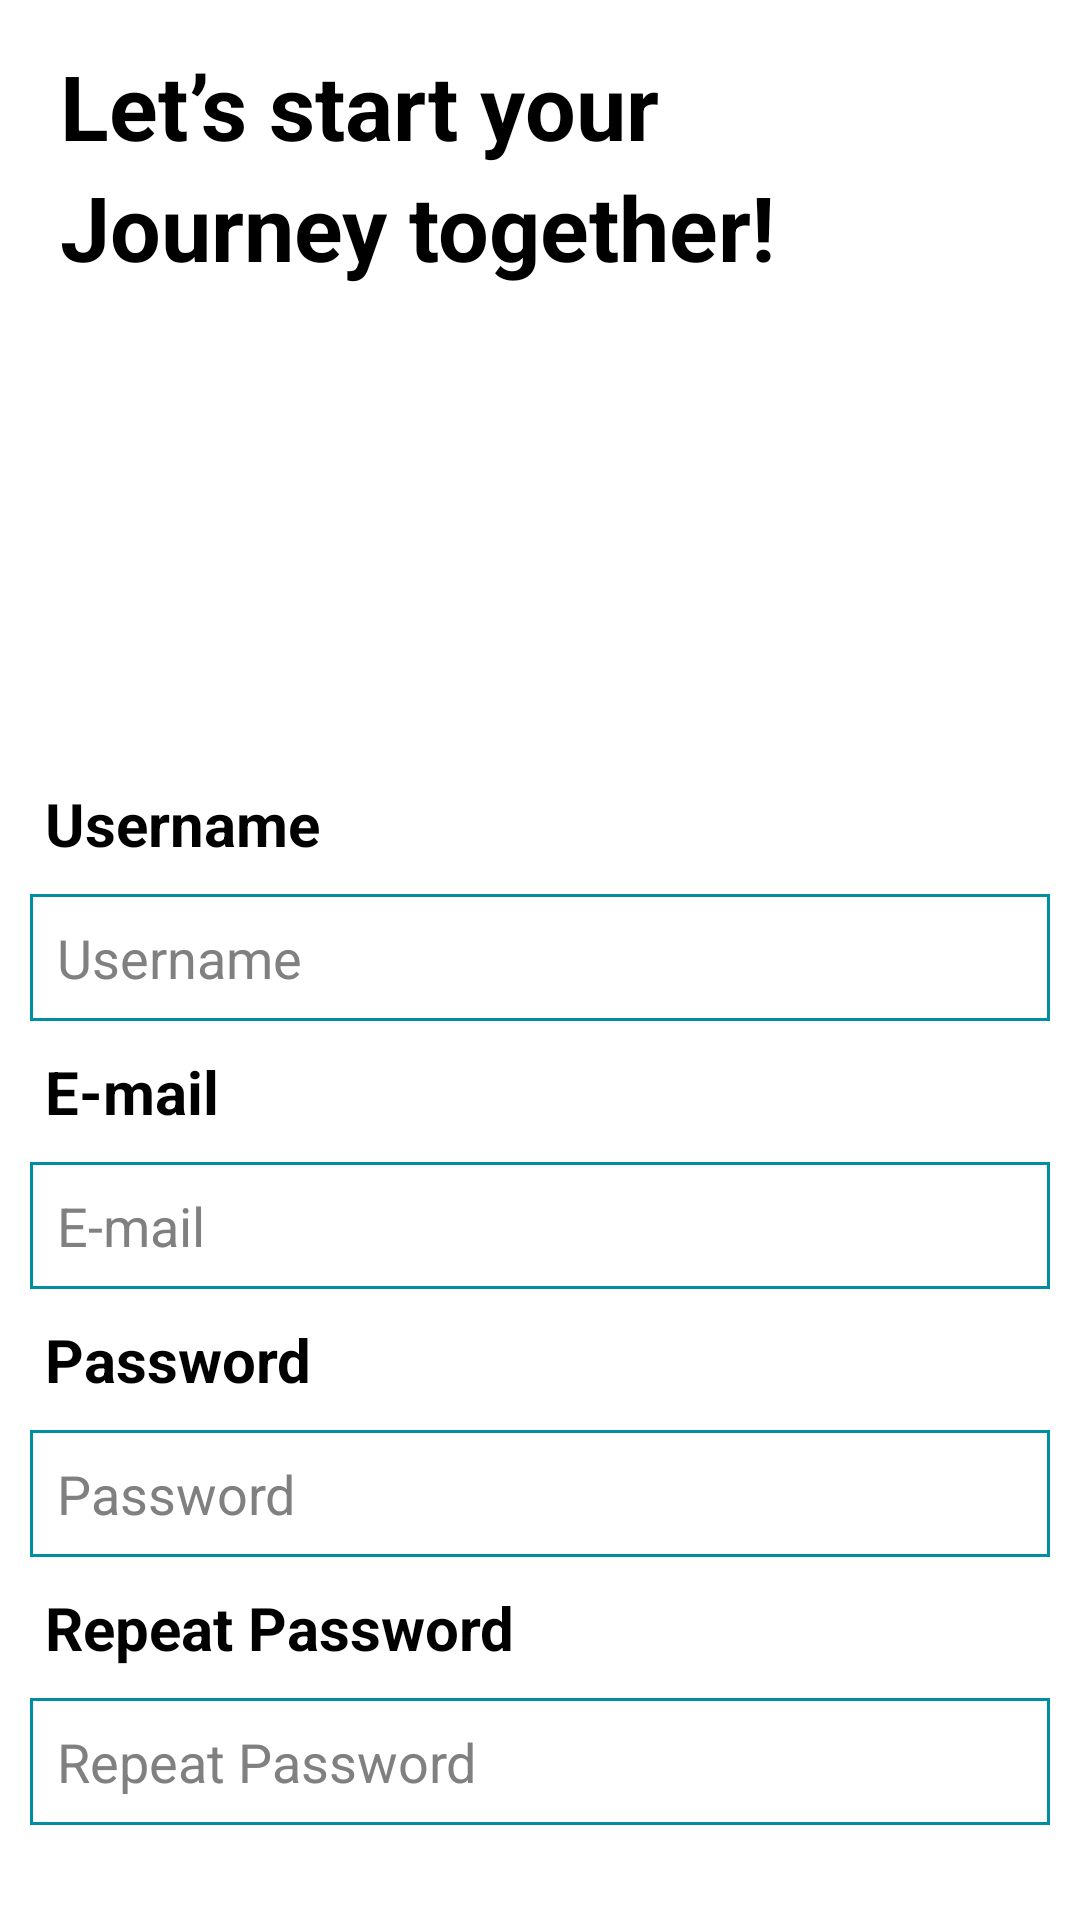

Reconstruct the res/layout file that produces this screen, plus the resources it refers to.
<!-- AndroidManifest.xml: application theme Theme.ITravel -->
<!-- res/layout/register.xml -->
<?xml version="1.0" encoding="utf-8"?>
<RelativeLayout xmlns:android="http://schemas.android.com/apk/res/android"
    xmlns:app="http://schemas.android.com/apk/res-auto"
    android:layout_width="match_parent"
    android:layout_height="match_parent"
    android:background="@color/white">
    <LinearLayout
        android:id="@+id/main_text"
        android:layout_width="match_parent"
        android:layout_height="wrap_content"
        android:orientation="vertical">
        <TextView
            android:layout_width="match_parent"
            android:layout_height="wrap_content"
            android:text="Let’s start your"
            android:textSize="30sp"
            android:textColor="@color/black"
            android:layout_marginLeft="20sp"
            android:layout_marginTop="15sp"
            android:textStyle="bold">

        </TextView>



        <TextView
            android:layout_width="match_parent"
            android:layout_height="wrap_content"
            android:text="Journey together!"
            android:textSize="30sp"
            android:textColor="@color/black"
            android:layout_marginLeft="20sp"
            android:textStyle="bold">
        </TextView>
    </LinearLayout>

    <LinearLayout
        android:id="@+id/main"
        android:layout_width="match_parent"
        android:layout_height="wrap_content"
        android:layout_marginTop="100sp"
        android:orientation="vertical">

        <ImageView
            android:layout_marginTop="5sp"
            android:id="@+id/imageView"
            android:layout_width="172sp"
            android:layout_height="156sp"
            android:layout_gravity="center"
            app:srcCompat="@drawable/logo" />

        <TextView
            android:textColor="@color/black"
            android:layout_width="wrap_content"
            android:layout_height="wrap_content"
            android:text="Username"
            android:textStyle="bold"
            android:layout_marginLeft="15sp"
            android:textSize="20sp"

            >

        </TextView>

        <EditText
            android:id="@+id/username"
            android:layout_width="match_parent"
            android:layout_height="wrap_content"

            android:padding="9sp"
            android:hint="Username"
            android:textColorHint="#808080"
            android:textColor="@color/main_color"
            android:layout_margin="10sp"
            android:layout_alignParentBottom="true"
            android:layout_centerHorizontal="true"
            android:layout_marginBottom="50sp"
            android:background="@drawable/edittext_border"
            />
        <TextView
            android:layout_width="wrap_content"
            android:layout_height="wrap_content"
            android:text="E-mail"
            android:textStyle="bold"
            android:textColor="@color/black"
            android:layout_marginLeft="15sp"
            android:textSize="20sp"
            >
        </TextView>
        <EditText
            android:id="@+id/gmail"
            android:layout_width="match_parent"
            android:layout_height="wrap_content"
            android:padding="9sp"
            android:hint="E-mail"
            android:textColorHint="#808080"
            android:textColor="@color/main_color"
            android:layout_margin="10sp"
            android:layout_centerHorizontal="true"
            android:layout_marginBottom="50sp"
            android:inputType="textEmailAddress"
            android:background="@drawable/edittext_border" />
        <TextView
            android:textColor="@color/black"
            android:layout_width="wrap_content"
            android:layout_height="wrap_content"
            android:text="Password"
            android:textStyle="bold"
            android:layout_marginLeft="15sp"
            android:textSize="20sp"
            >
        </TextView>
        <EditText
            android:id="@+id/password"
            android:layout_width="match_parent"
            android:layout_height="wrap_content"
            android:padding="9sp"
            android:hint="Password"
            android:textColorHint="#808080"
            android:textColor="#008FA0"
            android:layout_margin="10sp"
            android:layout_centerHorizontal="true"
            android:inputType="textPassword"
            android:background="@drawable/edittext_border"/>


        <TextView
            android:textColor="@color/black"
            android:layout_width="wrap_content"
            android:layout_height="wrap_content"
            android:text="Repeat Password"
            android:textStyle="bold"
            android:layout_marginLeft="15sp"
            android:textSize="20sp"
            >
        </TextView>
        <EditText
            android:id="@+id/rpassword"
            android:layout_width="match_parent"
            android:layout_height="wrap_content"
            android:padding="9sp"
            android:hint="Repeat Password"
            android:textColorHint="#808080"
            android:textColor="#008FA0"
            android:layout_margin="10sp"
            android:layout_centerHorizontal="true"
            android:inputType="textPassword"
            android:background="@drawable/edittext_border"/>

    </LinearLayout>


    <TextView
        android:id="@+id/error"
        android:layout_below="@id/main"
        android:layout_width="wrap_content"
        android:layout_height="wrap_content"
        android:layout_marginLeft="20sp"
        android:textStyle="bold"
        android:textColor="@color/red"
        android:clickable="true" />





        <Button
            android:textColor="@color/white"
            android:layout_width="330sp"
            android:layout_height="59sp"
            android:layout_gravity="center"
            android:layout_centerHorizontal="true"
            android:layout_below="@id/error"
            android:layout_marginTop="10sp"
            android:backgroundTint="@color/main_color"
            android:onClick="signUp"
            android:text="Sign Up"
            android:textStyle="bold"></Button>






</RelativeLayout>
<!-- resources referenced by this layout -->
<resources>
  <color name="black">#FF000000</color>
  <color name="main_color">#008FA0</color>
  <color name="red">#FF001E</color>
  <color name="white">#FFFFFFFF</color>
  <!-- drawable edittext_border (drawable) -->
  <shape xmlns:android="http://schemas.android.com/apk/res/android"
      android:shape="rectangle">
      <stroke
          android:width="1dp"
          android:color="@color/main_color" />
  </shape>
  <style name="Theme.ITravel" parent="Base.Theme.ITravel" />
  <style name="Base.Theme.ITravel" parent="Theme.Material3.DayNight.NoActionBar">
          
          
      </style>
</resources>
